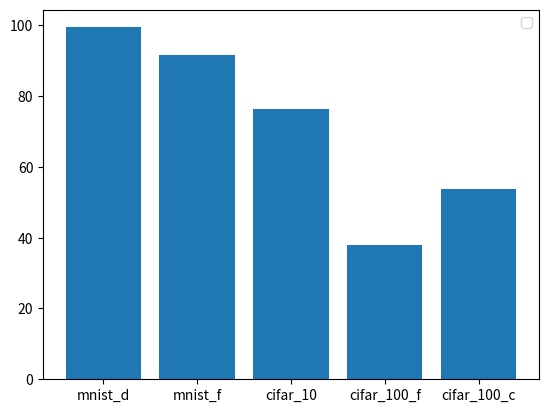

Write the Python code that produced this figure.
import matplotlib.pyplot as plt
fig = plt.figure()
ax = fig.add_subplot(111)
datasets = ['mnist_d', "mnist_f", "cifar_10", "cifar_100_f", "cifar_100_c"]
#accuracy = [96.73, 79.32, 10.00, 1.00, 5.00]   # ANN
accuracy = [99.44, 91.49, 76.42, 38.06, 53.83]      # CNN
ax.bar(datasets,accuracy)
plt.legend(loc='best')
plt.show()
#plt.savefig('./ANN_Accuracy_Plot.pdf')         # ANN
plt.savefig('./CNN_Accuracy_Plot.pdf')        # CNN

